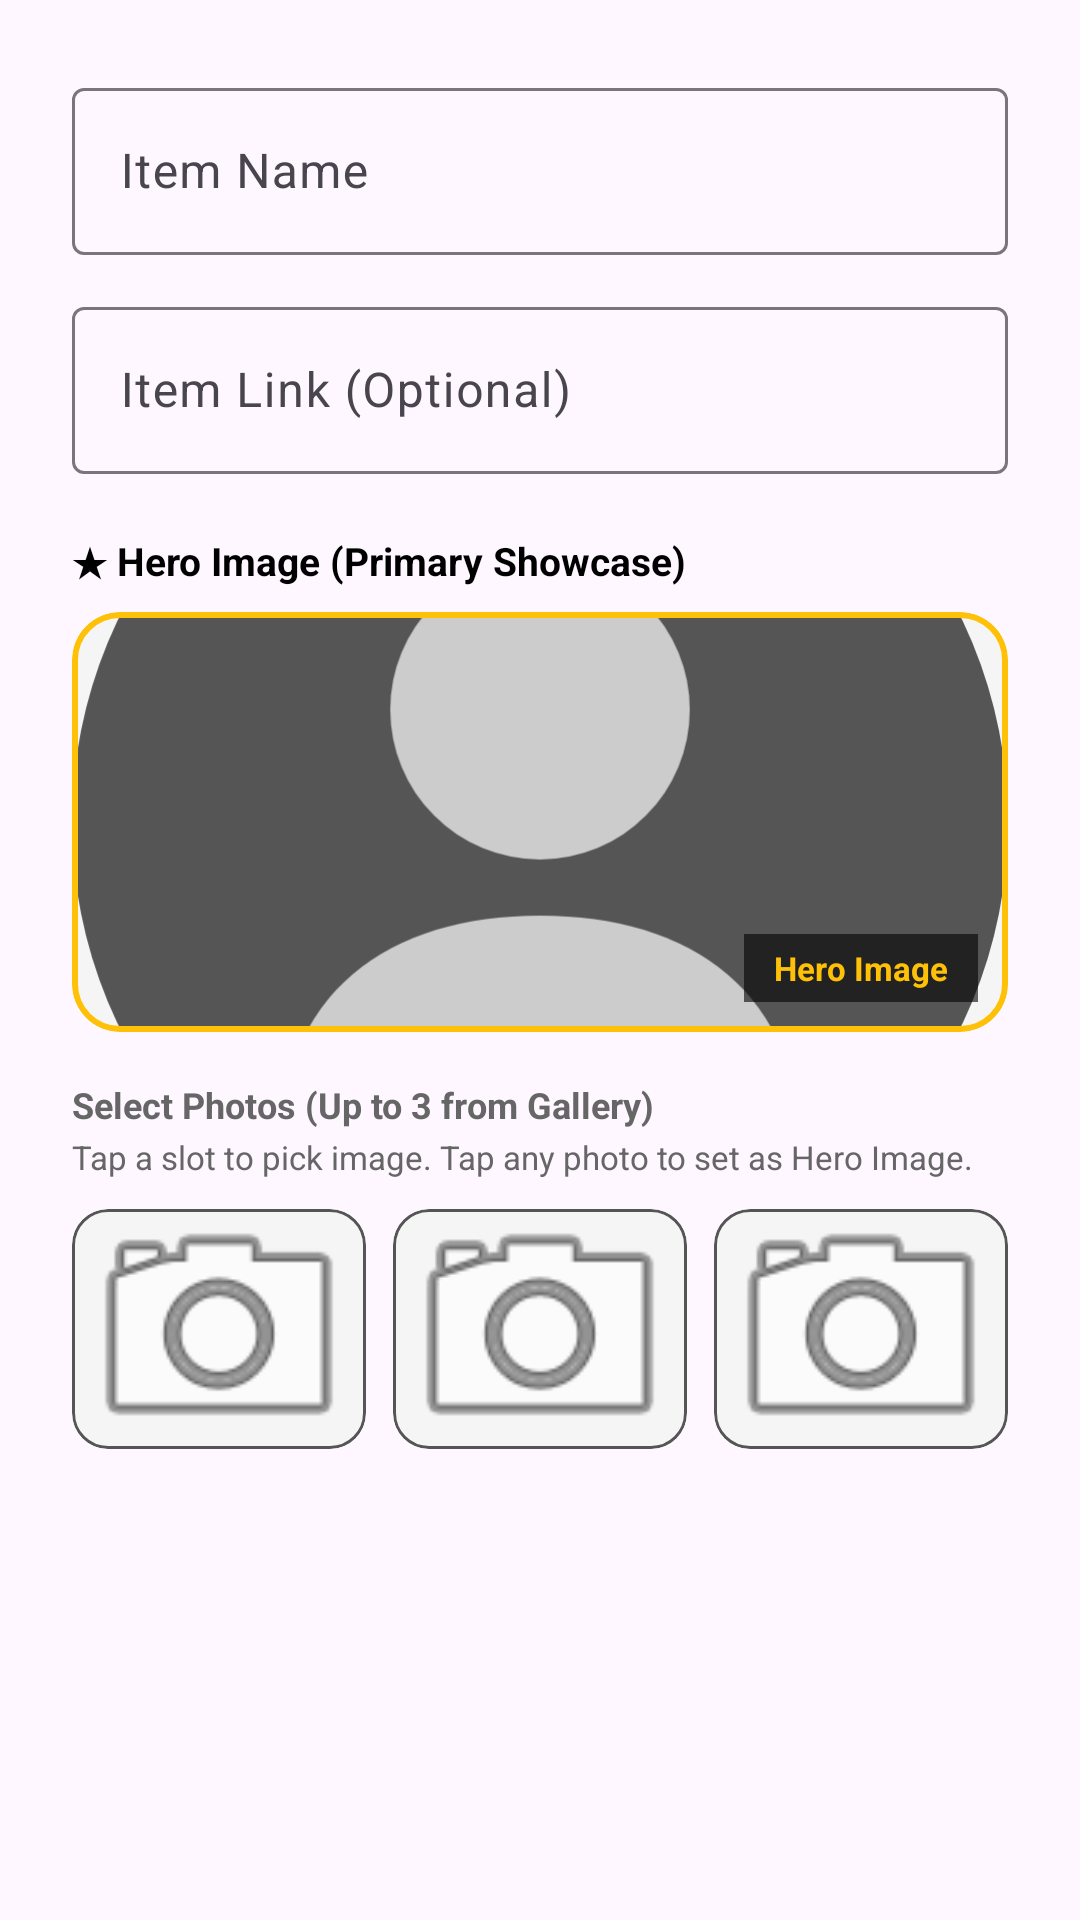

Write the Android layout XML for this screen, with the resource values it uses.
<!-- AndroidManifest.xml: application theme Theme.ProjectCecily -->
<!-- res/layout/dialog_add_wishlist.xml -->
<?xml version="1.0" encoding="utf-8"?>
<ScrollView xmlns:android="http://schemas.android.com/apk/res/android"
    xmlns:app="http://schemas.android.com/apk/res-auto"
    android:layout_width="match_parent"
    android:layout_height="wrap_content">

    <LinearLayout
        android:layout_width="match_parent"
        android:layout_height="wrap_content"
        android:orientation="vertical"
        android:padding="24dp">

        <com.google.android.material.textfield.TextInputLayout
            style="@style/Widget.Material3.TextInputLayout.OutlinedBox"
            android:layout_width="match_parent"
            android:layout_height="wrap_content"
            android:hint="Item Name">

            <com.google.android.material.textfield.TextInputEditText
                android:id="@+id/etItemName"
                android:layout_width="match_parent"
                android:layout_height="wrap_content"
                android:inputType="textCapWords"
                android:singleLine="true" />
        </com.google.android.material.textfield.TextInputLayout>

        <com.google.android.material.textfield.TextInputLayout
            style="@style/Widget.Material3.TextInputLayout.OutlinedBox"
            android:layout_width="match_parent"
            android:layout_height="wrap_content"
            android:layout_marginTop="12dp"
            android:hint="Item Link (Optional)">

            <com.google.android.material.textfield.TextInputEditText
                android:id="@+id/etItemLink"
                android:layout_width="match_parent"
                android:layout_height="wrap_content"
                android:inputType="textUri"
                android:singleLine="true" />
        </com.google.android.material.textfield.TextInputLayout>

        
        <TextView
            android:layout_width="wrap_content"
            android:layout_height="wrap_content"
            android:layout_marginTop="20dp"
            android:text="★ Hero Image (Primary Showcase)"
            android:textColor="@color/text_primary"
            android:textSize="13sp"
            android:textStyle="bold" />

        <com.google.android.material.card.MaterialCardView
            android:id="@+id/cardHeroBox"
            android:layout_width="match_parent"
            android:layout_height="140dp"
            android:layout_marginTop="8dp"
            app:cardBackgroundColor="@color/card_background"
            app:cardCornerRadius="16dp"
            app:strokeColor="#FFC107"
            app:strokeWidth="2dp">

            <FrameLayout
                android:layout_width="match_parent"
                android:layout_height="match_parent">

                <ImageView
                    android:id="@+id/ivHeroBoxPreview"
                    android:layout_width="match_parent"
                    android:layout_height="match_parent"
                    android:scaleType="centerCrop"
                    android:src="@drawable/ic_blank_user" />

                <TextView
                    android:id="@+id/tvHeroBoxLabel"
                    android:layout_width="wrap_content"
                    android:layout_height="wrap_content"
                    android:layout_gravity="bottom|end"
                    android:layout_margin="10dp"
                    android:background="#99000000"
                    android:paddingHorizontal="10dp"
                    android:paddingVertical="4dp"
                    android:text="Hero Image"
                    android:textColor="#FFC107"
                    android:textSize="11sp"
                    android:textStyle="bold" />
            </FrameLayout>
        </com.google.android.material.card.MaterialCardView>

        
        <TextView
            android:layout_width="wrap_content"
            android:layout_height="wrap_content"
            android:layout_marginTop="16dp"
            android:text="Select Photos (Up to 3 from Gallery)"
            android:textColor="@color/text_secondary"
            android:textSize="12sp"
            android:textStyle="bold" />

        <TextView
            android:layout_width="wrap_content"
            android:layout_height="wrap_content"
            android:layout_marginTop="2dp"
            android:text="Tap a slot to pick image. Tap any photo to set as Hero Image."
            android:textColor="@color/text_secondary"
            android:textSize="11sp" />

        <LinearLayout
            android:layout_width="match_parent"
            android:layout_height="wrap_content"
            android:layout_marginTop="10dp"
            android:orientation="horizontal">

            
            <com.google.android.material.card.MaterialCardView
                android:id="@+id/cardSlot1"
                android:layout_width="0dp"
                android:layout_height="80dp"
                android:layout_marginEnd="6dp"
                android:layout_weight="1"
                android:clickable="true"
                android:focusable="true"
                app:cardBackgroundColor="@color/card_background"
                app:cardCornerRadius="12dp"
                app:strokeColor="#555555"
                app:strokeWidth="1dp">

                <ImageView
                    android:id="@+id/ivSlot1"
                    android:layout_width="match_parent"
                    android:layout_height="match_parent"
                    android:scaleType="centerCrop"
                    android:src="@android:drawable/ic_menu_camera" />
            </com.google.android.material.card.MaterialCardView>

            
            <com.google.android.material.card.MaterialCardView
                android:id="@+id/cardSlot2"
                android:layout_width="0dp"
                android:layout_height="80dp"
                android:layout_marginHorizontal="3dp"
                android:layout_weight="1"
                android:clickable="true"
                android:focusable="true"
                app:cardBackgroundColor="@color/card_background"
                app:cardCornerRadius="12dp"
                app:strokeColor="#555555"
                app:strokeWidth="1dp">

                <ImageView
                    android:id="@+id/ivSlot2"
                    android:layout_width="match_parent"
                    android:layout_height="match_parent"
                    android:scaleType="centerCrop"
                    android:src="@android:drawable/ic_menu_camera" />
            </com.google.android.material.card.MaterialCardView>

            
            <com.google.android.material.card.MaterialCardView
                android:id="@+id/cardSlot3"
                android:layout_width="0dp"
                android:layout_height="80dp"
                android:layout_marginStart="6dp"
                android:layout_weight="1"
                android:clickable="true"
                android:focusable="true"
                app:cardBackgroundColor="@color/card_background"
                app:cardCornerRadius="12dp"
                app:strokeColor="#555555"
                app:strokeWidth="1dp">

                <ImageView
                    android:id="@+id/ivSlot3"
                    android:layout_width="match_parent"
                    android:layout_height="match_parent"
                    android:scaleType="centerCrop"
                    android:src="@android:drawable/ic_menu_camera" />
            </com.google.android.material.card.MaterialCardView>
        </LinearLayout>

    </LinearLayout>
</ScrollView>
<!-- resources referenced by this layout -->
<resources>
  <color name="card_background">#F5F5F5</color>
  <color name="text_primary">#000000</color>
  <color name="text_secondary">#666666</color>
  <!-- drawable ic_blank_user (drawable) -->
  <?xml version="1.0" encoding="utf-8"?>
  <vector xmlns:android="http://schemas.android.com/apk/res/android"
      android:width="120dp"
      android:height="120dp"
      android:viewportWidth="100"
      android:viewportHeight="100">
      
      <path
          android:fillColor="#555555"
          android:pathData="M0,50 A50,50 0 1,0 100,50 A50,50 0 1,0 0,50 Z" />
      
      <path
          android:fillColor="#CCCCCC"
          android:pathData="M50,22 A16,16 0 1,0 50,54 A16,16 0 1,0 50,22 Z" />
      
      <path
          android:fillColor="#CCCCCC"
          android:pathData="M22,86 C22,68 34,60 50,60 C66,60 78,68 78,86 Z" />
  </vector>
  <style name="Theme.ProjectCecily" parent="Base.Theme.ProjectCecily" />
  <style name="Base.Theme.ProjectCecily" parent="Theme.Material3.DayNight.NoActionBar">
          
          <item name="colorPrimary">@color/nav_selected</item>
          <item name="windowActionBar">false</item>
          <item name="windowNoTitle">true</item>
  
          
          <item name="colorOnSecondaryContainer">@color/nav_selected</item>
      </style>
  <color name="nav_selected">#007AFF</color>
</resources>
